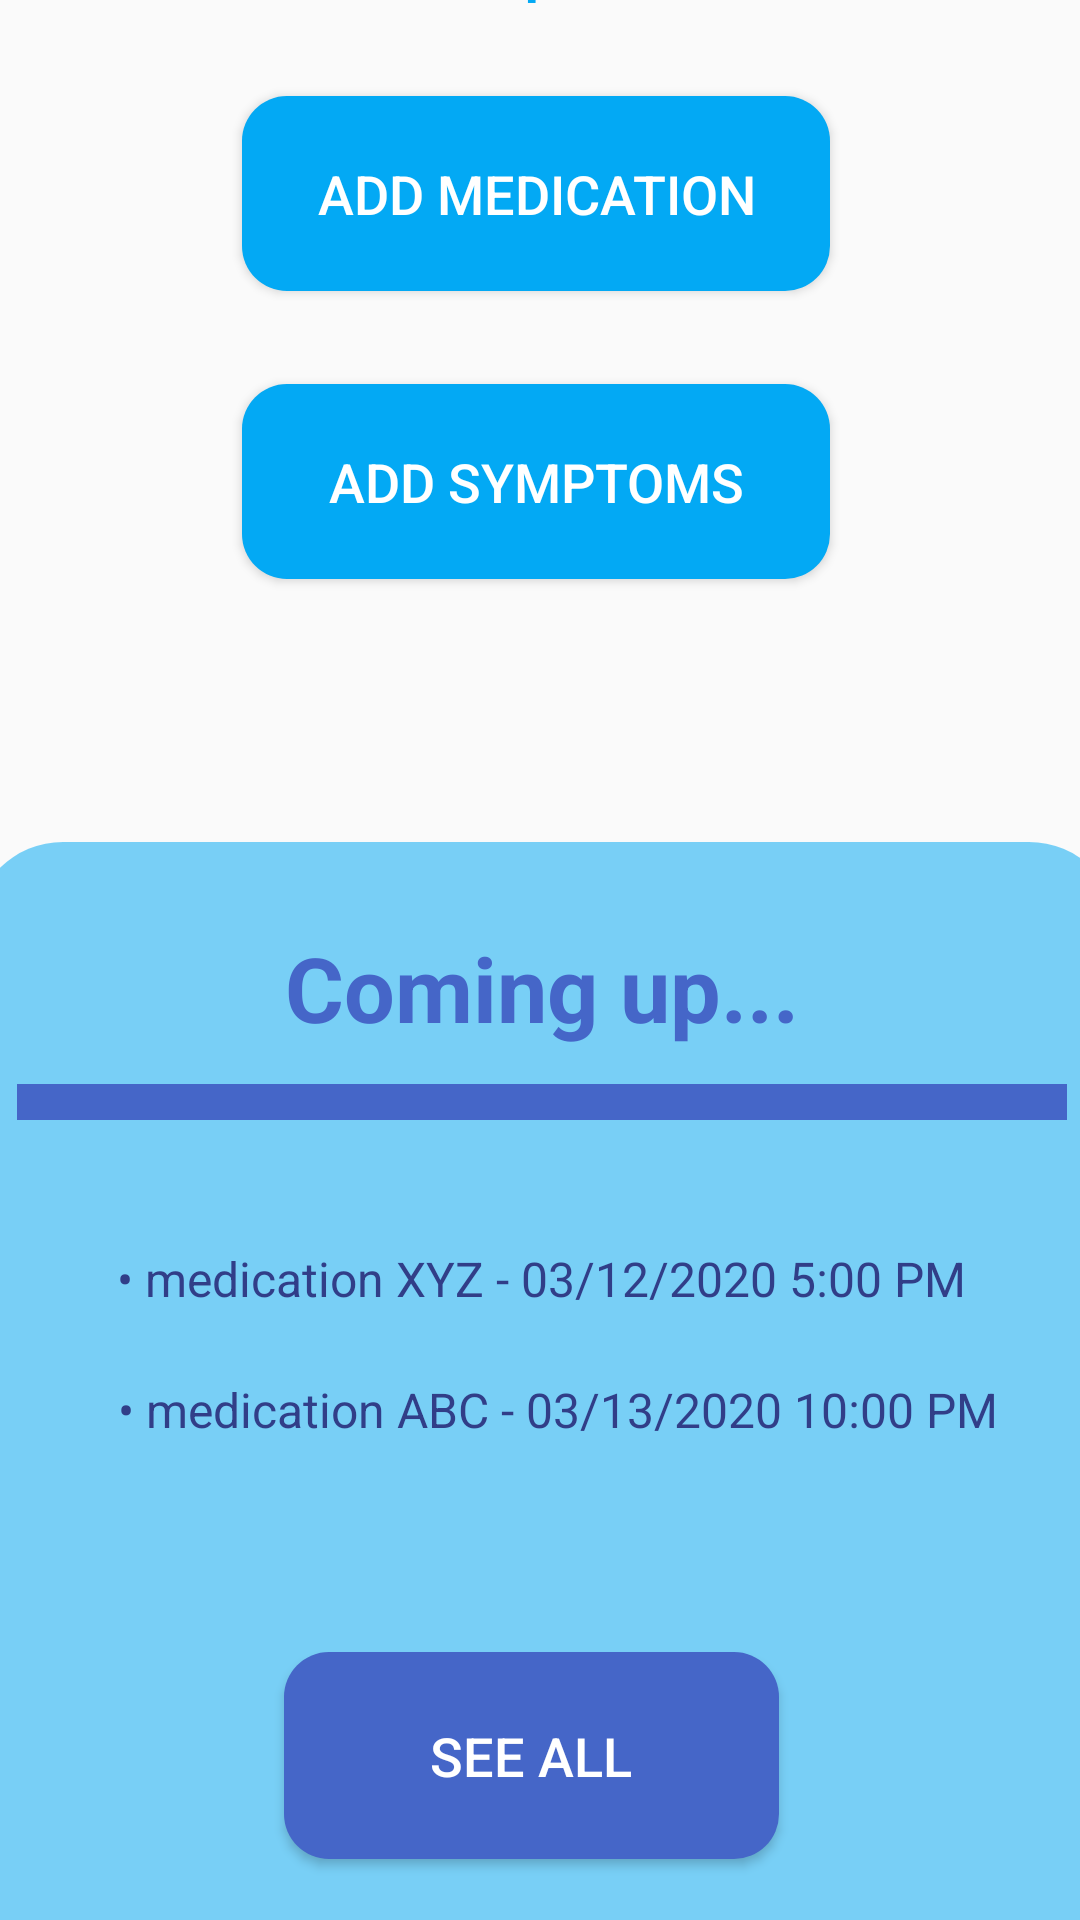

Here is an Android app screen rendered from its layout file. Give the layout XML and the strings, colors and styles it references.
<!-- AndroidManifest.xml: application theme AppTheme -->
<!-- res/layout/activity_main_menu.xml -->
<?xml version="1.0" encoding="utf-8"?>
<RelativeLayout xmlns:android="http://schemas.android.com/apk/res/android"
    xmlns:app="http://schemas.android.com/apk/res-auto"
    xmlns:tools="http://schemas.android.com/tools"
    android:layout_width="match_parent"
    android:layout_height="match_parent">

    <androidx.constraintlayout.widget.ConstraintLayout
        android:id="@+id/constraintLayout2"
        android:layout_width="411dp"
        android:layout_height="823dp"
        tools:visibility="visible">

        <androidx.appcompat.widget.Toolbar
            android:id="@+id/toolbar2"
            android:layout_width="382dp"
            android:layout_height="427dp"
            android:layout_marginStart="16dp"
            android:layout_marginTop="372dp"
            android:layout_marginEnd="13dp"
            android:layout_marginBottom="24dp"
            android:background="@drawable/rounded_corners_box"
            android:minHeight="?attr/actionBarSize"
            android:theme="?attr/actionBarTheme"
            app:layout_constraintBottom_toBottomOf="parent"
            app:layout_constraintEnd_toEndOf="parent"
            app:layout_constraintStart_toStartOf="parent"
            app:layout_constraintTop_toTopOf="parent"
            tools:ignore="MissingConstraints" />

    </androidx.constraintlayout.widget.ConstraintLayout>

    <androidx.constraintlayout.widget.ConstraintLayout
        android:layout_width="match_parent"
        android:layout_height="match_parent">

        <Button
            android:id="@+id/add_med"
            android:layout_width="196dp"
            android:layout_height="65dp"
            android:layout_marginStart="106dp"
            android:layout_marginEnd="109dp"
            android:layout_marginBottom="31dp"
            android:background="@drawable/rounded_corners"
            android:text="@string/add_med_button_txt"
            android:textColor="#FFFFFF"
            android:textSize="18sp"
            app:layout_constraintBottom_toTopOf="@+id/button3"
            app:layout_constraintEnd_toEndOf="parent"
            app:layout_constraintStart_toStartOf="parent"
            app:layout_constraintTop_toBottomOf="@+id/steps_textview"
            tools:ignore="MissingConstraints" />

        <TextView
            android:id="@+id/textView9"
            android:layout_width="wrap_content"
            android:layout_height="wrap_content"
            android:layout_marginStart="65dp"
            android:layout_marginTop="1dp"
            android:layout_marginEnd="64dp"
            android:layout_marginBottom="11dp"
            android:text="@string/medication1"
            android:textColor="#313E88"
            android:textSize="16sp"
            android:textStyle="normal"
            app:layout_constraintBottom_toTopOf="@+id/textView10"
            app:layout_constraintEnd_toEndOf="parent"
            app:layout_constraintStart_toStartOf="parent"
            app:layout_constraintTop_toBottomOf="@+id/toolbar3"
            tools:ignore="MissingConstraints" />

        <TextView
            android:id="@+id/textView10"
            android:layout_width="wrap_content"
            android:layout_height="wrap_content"
            android:layout_marginStart="65dp"
            android:layout_marginTop="11dp"
            android:layout_marginEnd="53dp"
            android:layout_marginBottom="50dp"
            android:text="@string/medication2"
            android:textColor="#313E88"
            android:textSize="16sp"
            android:textStyle="normal"
            app:layout_constraintBottom_toTopOf="@+id/to_medications_btn"
            app:layout_constraintEnd_toEndOf="parent"
            app:layout_constraintStart_toStartOf="parent"
            app:layout_constraintTop_toBottomOf="@+id/textView9"
            tools:ignore="MissingConstraints" />

        <TextView
            android:id="@+id/date_textview"
            android:layout_width="wrap_content"
            android:layout_height="wrap_content"
            android:layout_marginStart="142dp"
            android:layout_marginTop="47dp"
            android:layout_marginEnd="142dp"
            android:layout_marginBottom="8dp"
            android:text="@string/date"
            android:textColor="#03A9F4"
            android:textSize="24sp"
            android:textStyle="bold"
            app:layout_constraintBottom_toTopOf="@+id/steps_textview"
            app:layout_constraintEnd_toEndOf="parent"
            app:layout_constraintStart_toStartOf="parent"
            app:layout_constraintTop_toTopOf="parent"
            tools:ignore="MissingConstraints" />

        <Button
            android:id="@+id/button3"
            android:layout_width="196dp"
            android:layout_height="65dp"
            android:layout_marginStart="106dp"
            android:layout_marginEnd="109dp"
            android:layout_marginBottom="96dp"
            android:background="@drawable/rounded_corners"
            android:text="@string/add_sym_button_txt"
            android:textColor="#FFFFFF"
            android:textSize="18sp"
            app:layout_constraintBottom_toTopOf="@+id/textView8"
            app:layout_constraintEnd_toEndOf="parent"
            app:layout_constraintStart_toStartOf="parent"
            app:layout_constraintTop_toBottomOf="@id/add_med"
            tools:ignore="MissingConstraints" />

        <TextView
            android:id="@+id/steps_textview"
            android:layout_width="wrap_content"
            android:layout_height="wrap_content"
            android:layout_marginStart="140dp"
            android:layout_marginTop="8dp"
            android:layout_marginEnd="142dp"
            android:layout_marginBottom="30dp"
            android:text="@string/steps"
            android:textColor="#03A9F4"
            android:textSize="18sp"
            android:textStyle="bold"
            app:layout_constraintBottom_toTopOf="@+id/add_med"
            app:layout_constraintEnd_toEndOf="parent"
            app:layout_constraintStart_toStartOf="parent"
            app:layout_constraintTop_toBottomOf="@+id/date_textview"
            tools:ignore="MissingConstraints" />

        <androidx.appcompat.widget.Toolbar
            android:id="@+id/toolbar3"
            android:layout_width="350dp"
            android:layout_height="12dp"
            android:layout_marginStart="31dp"
            android:layout_marginTop="10dp"
            android:layout_marginEnd="30dp"
            android:layout_marginBottom="41dp"
            android:background="#4566C8"
            android:minHeight="?attr/actionBarSize"
            android:theme="?attr/actionBarTheme"
            app:layout_constraintBottom_toTopOf="@+id/textView9"
            app:layout_constraintEnd_toEndOf="parent"
            app:layout_constraintStart_toStartOf="parent"
            app:layout_constraintTop_toBottomOf="@+id/textView8"
            tools:ignore="MissingConstraints" />

        <TextView
            android:id="@+id/textView8"
            android:layout_width="wrap_content"
            android:layout_height="wrap_content"
            android:layout_marginStart="121dp"
            android:layout_marginTop="20dp"
            android:layout_marginEnd="120dp"
            android:layout_marginBottom="2dp"
            android:text="@string/coming_up"
            android:textColor="#4566C8"
            android:textSize="30sp"
            android:textStyle="bold"
            app:layout_constraintBottom_toTopOf="@+id/toolbar3"
            app:layout_constraintEnd_toEndOf="parent"
            app:layout_constraintStart_toStartOf="parent"
            app:layout_constraintTop_toBottomOf="@+id/button3"
            tools:ignore="MissingConstraints" />

        <Button
            android:id="@+id/to_medications_btn"
            android:layout_width="165dp"
            android:layout_height="69dp"
            android:layout_marginStart="120dp"
            android:layout_marginTop="20dp"
            android:layout_marginEnd="126dp"
            android:layout_marginBottom="138dp"
            android:background="@drawable/rounded_corners_dark_blue"
            android:text="@string/see_all_button_txt"
            android:textColor="#FFFFFF"
            android:textSize="18sp"
            app:layout_constraintBottom_toBottomOf="parent"
            app:layout_constraintEnd_toEndOf="parent"
            app:layout_constraintStart_toStartOf="parent"
            app:layout_constraintTop_toBottomOf="@+id/textView10"
            tools:ignore="MissingConstraints" />

    </androidx.constraintlayout.widget.ConstraintLayout>

</RelativeLayout>
<!-- resources referenced by this layout -->
<resources>
  <!-- drawable rounded_corners (drawable) -->
  <?xml version="1.0" encoding="utf-8"?>
  <selector xmlns:android="http://schemas.android.com/apk/res/android">
  <item>
      <shape xmlns:android="http://schemas.android.com/apk/res/android" android:shape="rectangle">
          <solid android:color="#03A9F4" />
          <corners android:radius="15dp"/>
      </shape>
  </item>
  </selector>
  <!-- drawable rounded_corners_box (drawable) -->
  <?xml version="1.0" encoding="utf-8"?>
  <selector xmlns:android="http://schemas.android.com/apk/res/android">
      <item>
          <shape xmlns:android="http://schemas.android.com/apk/res/android" android:shape="rectangle">
              <solid android:color="#8503A9F4" />
              <corners android:radius="30dp"/>
          </shape>
      </item>
  </selector>
  <!-- drawable rounded_corners_dark_blue (drawable) -->
  <?xml version="1.0" encoding="utf-8"?>
  <selector xmlns:android="http://schemas.android.com/apk/res/android">
      <item>
          <shape xmlns:android="http://schemas.android.com/apk/res/android" android:shape="rectangle">
              <solid android:color="#4566C8" />
              <corners android:radius="15dp"/>
          </shape>
      </item>
  </selector>
  <string name="add_med_button_txt">add medication</string>
  <string name="add_sym_button_txt">add symptoms</string>
  <string name="coming_up">Coming up...</string>
  <string name="date">03/10/2020</string>
  <string name="medication1">• medication XYZ - 03/12/2020 5:00 PM</string>
  <string name="medication2">• medication ABC - 03/13/2020 10:00 PM</string>
  <string name="see_all_button_txt">See All</string>
  <string name="steps">500 steps taken</string>
  <style name="AppTheme" parent="Theme.AppCompat.Light">
          
          <item name="colorPrimary">@color/bluebar</item>
          <item name="colorPrimaryDark">@color/colorPrimaryDark</item>
          <item name="colorAccent">@color/colorAccent</item>
      </style>
  <color name="bluebar">#03A9F4</color>
  <color name="colorPrimaryDark">#00574B</color>
  <color name="colorAccent">#D81B60</color>
</resources>
